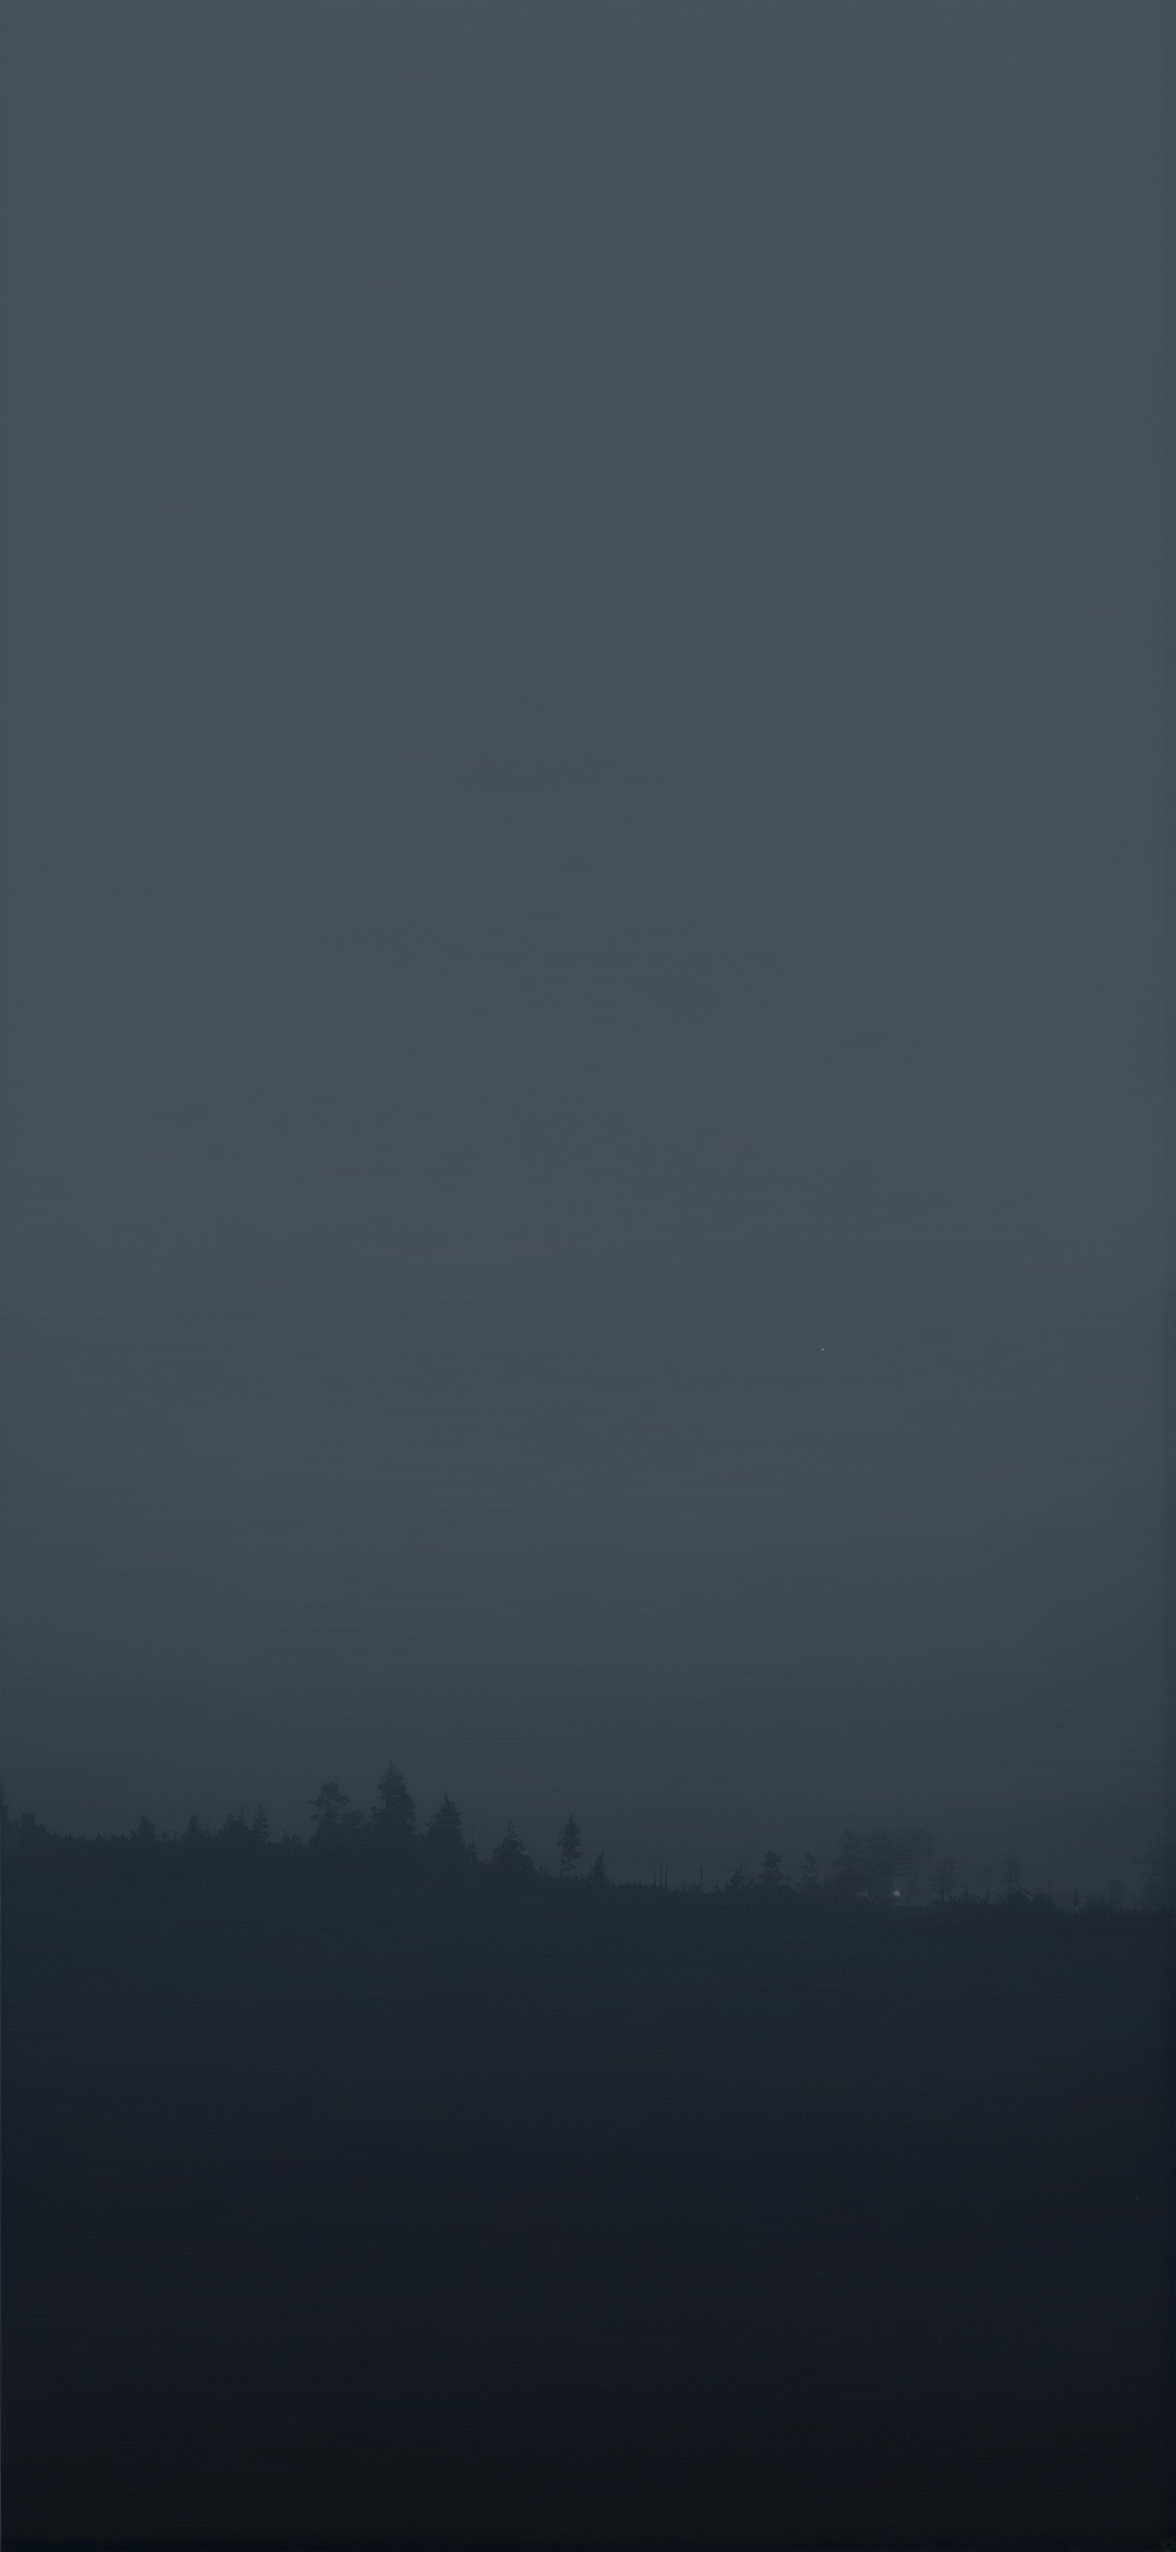
Generation parameters embedded in this image by AUTOMATIC1111 Stable Diffusion web UI or a fork of it (Forge, ...) (PNG 'parameters' text chunk):
minimalistic, chill, downtempo, desktop wallpaper, calm, clear, clarity, dark colors, small centered composition, product shot, plain background, wallpaper art, in the center is an image of a ("The Suburban of The night":1.1) , Dreamy, Foggy, art by Adam Martinakis, intense, modified, lush, dynamic, very
Negative prompt: moody, monochromatic, washed out, cluttered background, dynamic, action, photograph, photorealism, bright, sunny, light, vibrant, colorful, ordinary, mundane, 
Steps: 35, Sampler: DPM++ 3M SDE, Schedule type: Karras, CFG scale: 5, Seed: 632024259, Size: 1179x2556, Model hash: 3d8a7f1fb5, Model: BAM_v2.fp16, Hypertile U-Net: True, Hypertile VAE: True, Style Selector Enabled: True, Style Selector Randomize: False, Style Selector Style: base, Version: v1.9.4